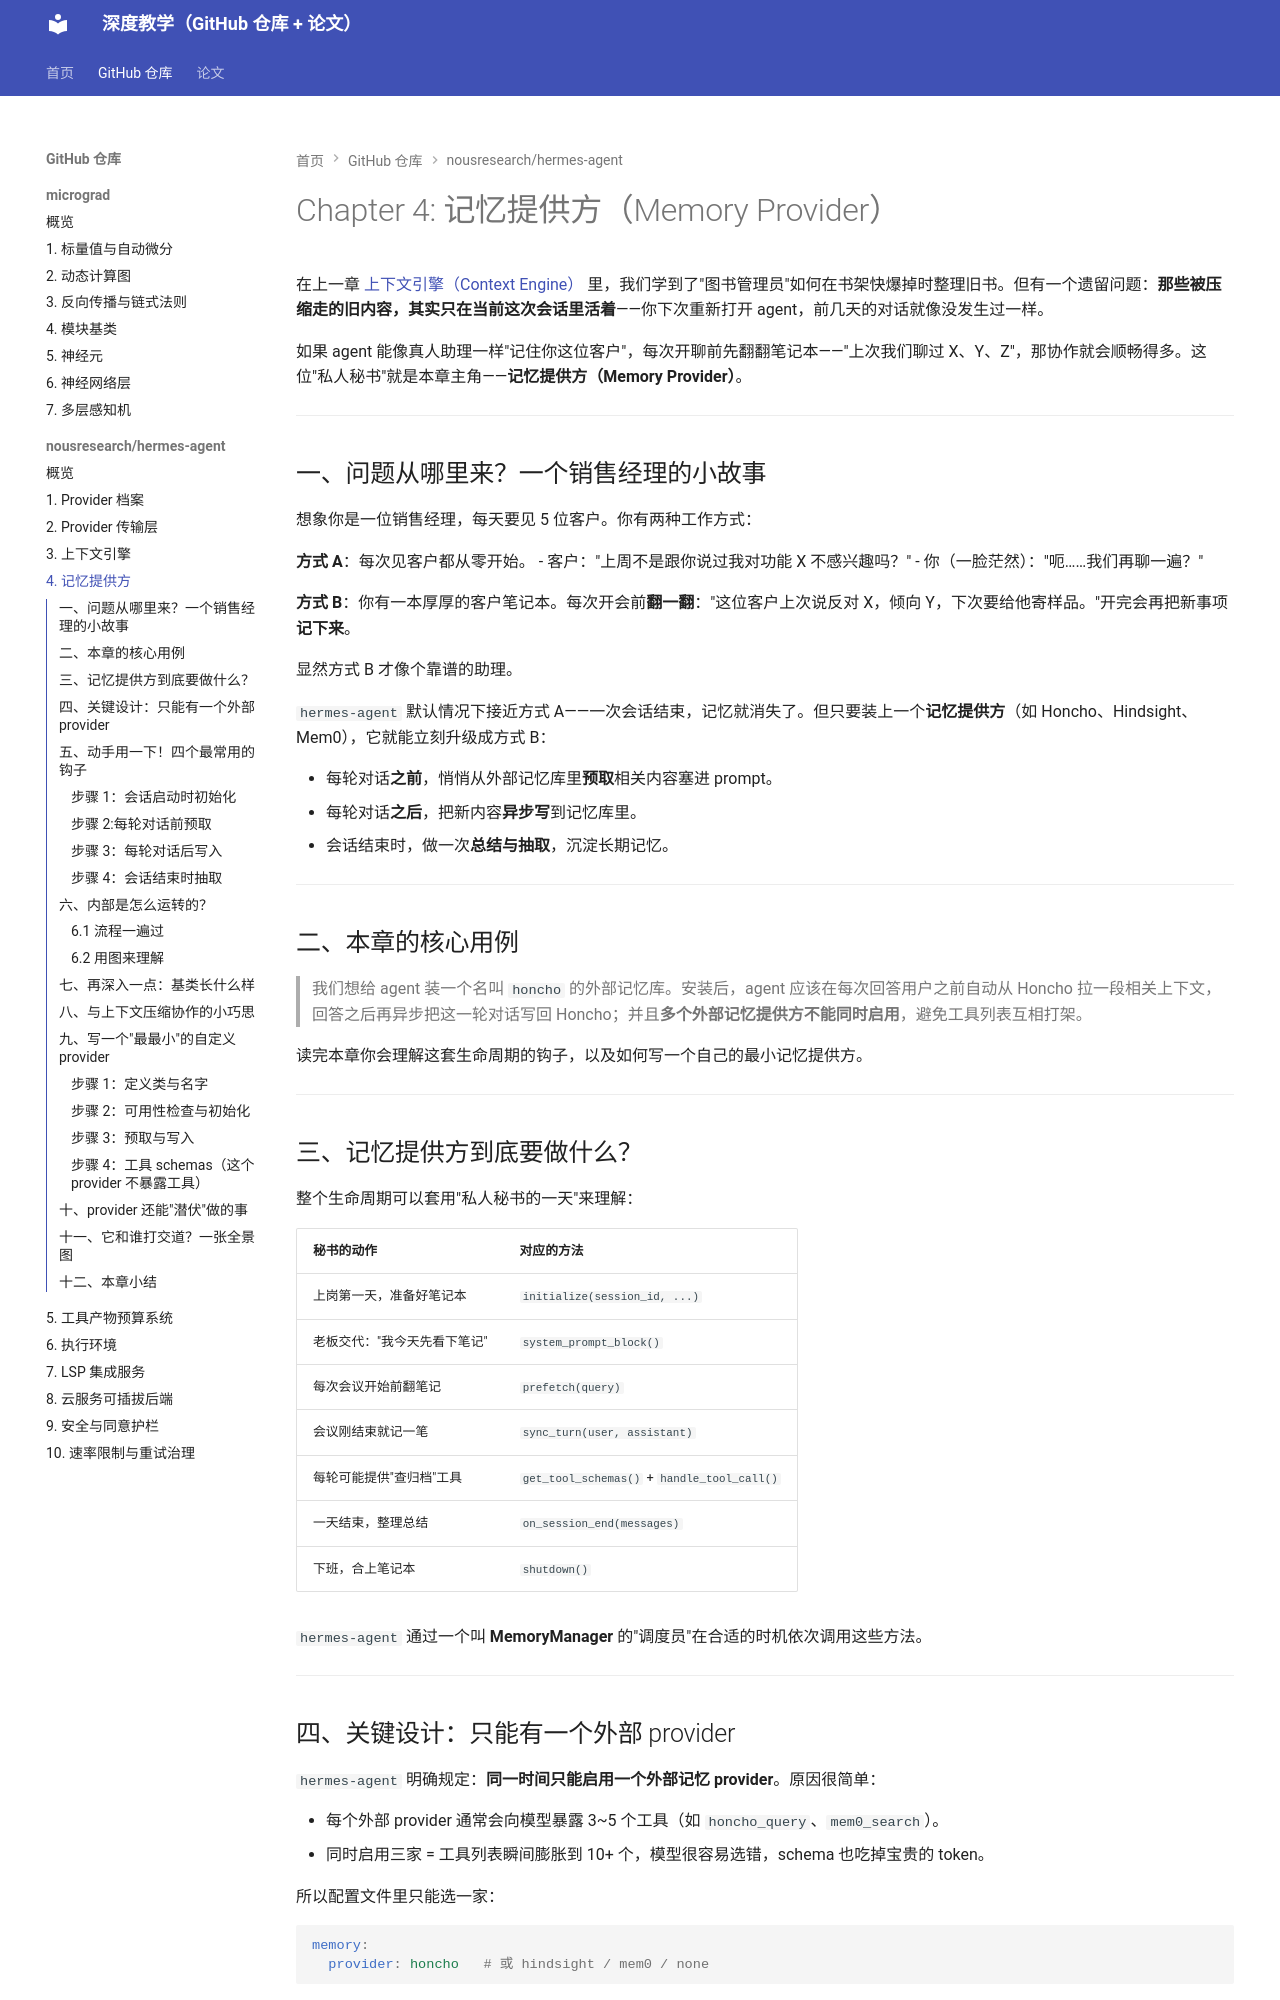

repository: zzp-seeker/micrograd-tutorial · page: repos/hermes-agent/04_记忆提供方_memory_provider__/index.html · generator: mkdocs

# Chapter 4: 记忆提供方（Memory Provider）

在上一章 [上下文引擎（Context Engine）](03_上下文引擎_context_engine__.md) 里，我们学到了"图书管理员"如何在书架快爆掉时整理旧书。但有一个遗留问题：**那些被压缩走的旧内容，其实只在当前这次会话里活着**——你下次重新打开 agent，前几天的对话就像没发生过一样。

如果 agent 能像真人助理一样"记住你这位客户"，每次开聊前先翻翻笔记本——"上次我们聊过 X、Y、Z"，那协作就会顺畅得多。这位"私人秘书"就是本章主角——**记忆提供方（Memory Provider）**。

---

## 一、问题从哪里来？一个销售经理的小故事

想象你是一位销售经理，每天要见 5 位客户。你有两种工作方式：

**方式 A**：每次见客户都从零开始。
- 客户："上周不是跟你说过我对功能 X 不感兴趣吗？"
- 你（一脸茫然）："呃……我们再聊一遍？"

**方式 B**：你有一本厚厚的客户笔记本。每次开会前**翻一翻**："这位客户上次说反对 X，倾向 Y，下次要给他寄样品。"开完会再把新事项**记下来**。

显然方式 B 才像个靠谱的助理。

`hermes-agent` 默认情况下接近方式 A——一次会话结束，记忆就消失了。但只要装上一个**记忆提供方**（如 Honcho、Hindsight、Mem0），它就能立刻升级成方式 B：

- 每轮对话**之前**，悄悄从外部记忆库里**预取**相关内容塞进 prompt。
- 每轮对话**之后**，把新内容**异步写**到记忆库里。
- 会话结束时，做一次**总结与抽取**，沉淀长期记忆。

---

## 二、本章的核心用例

> 我们想给 agent 装一个名叫 `honcho` 的外部记忆库。安装后，agent 应该在每次回答用户之前自动从 Honcho 拉一段相关上下文，回答之后再异步把这一轮对话写回 Honcho；并且**多个外部记忆提供方不能同时启用**，避免工具列表互相打架。

读完本章你会理解这套生命周期的钩子，以及如何写一个自己的最小记忆提供方。

---

## 三、记忆提供方到底要做什么？

整个生命周期可以套用"私人秘书的一天"来理解：

| 秘书的动作                | 对应的方法                          |
| ------------------------- | ----------------------------------- |
| 上岗第一天，准备好笔记本    | `initialize(session_id, ...)`       |
| 老板交代："我今天先看下笔记" | `system_prompt_block()`             |
| 每次会议开始前翻笔记      | `prefetch(query)`                   |
| 会议刚结束就记一笔        | `sync_turn(user, assistant)`        |
| 每轮可能提供"查归档"工具    | `get_tool_schemas()` + `handle_tool_call()` |
| 一天结束，整理总结        | `on_session_end(messages)`          |
| 下班，合上笔记本          | `shutdown()`                        |

`hermes-agent` 通过一个叫 **MemoryManager** 的"调度员"在合适的时机依次调用这些方法。

---

## 四、关键设计：只能有一个外部 provider

`hermes-agent` 明确规定：**同一时间只能启用一个外部记忆 provider**。原因很简单：

- 每个外部 provider 通常会向模型暴露 3~5 个工具（如 `honcho_query`、`mem0_search`）。
- 同时启用三家 = 工具列表瞬间膨胀到 10+ 个，模型很容易选错，schema 也吃掉宝贵的 token。

所以配置文件里只能选一家：

```yaml
memory:
  provider: honcho   # 或 hindsight / mem0 / none
```

> 💡 **类比**：你可以同时用纸质笔记本和电子文档记笔记，但秘书一次只用一本——否则她查的时候不知道翻哪边。

---

## 五、动手用一下！四个最常用的钩子

我们假设已经有了一个 `HonchoProvider` 实例。下面看看 MemoryManager 是怎么按节奏调用它的。
